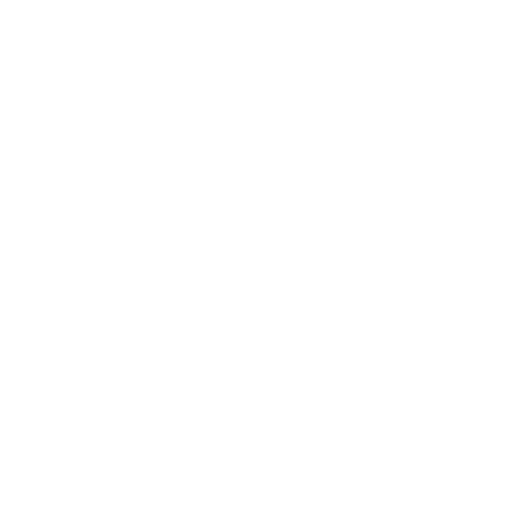
t = 0.00 s
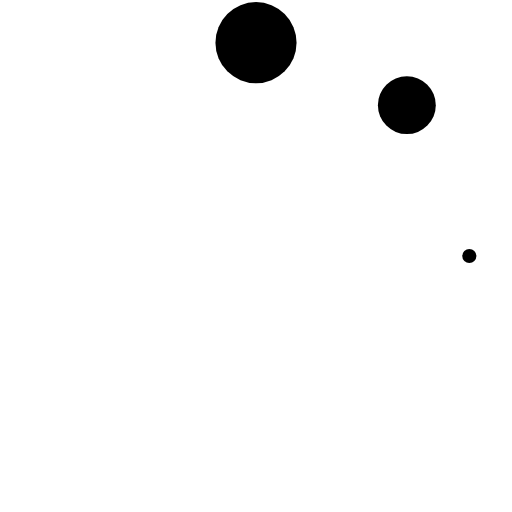
t = 0.29 s
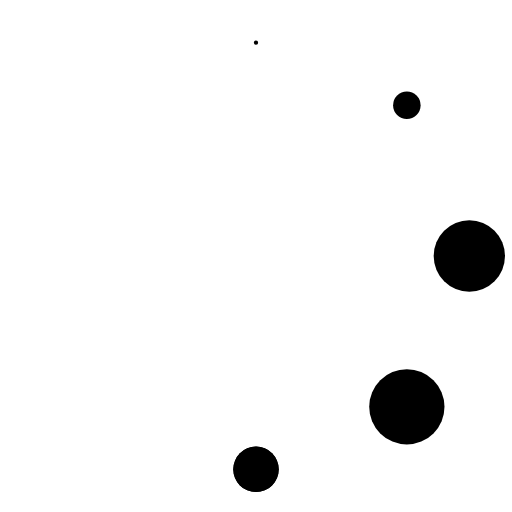
t = 0.63 s
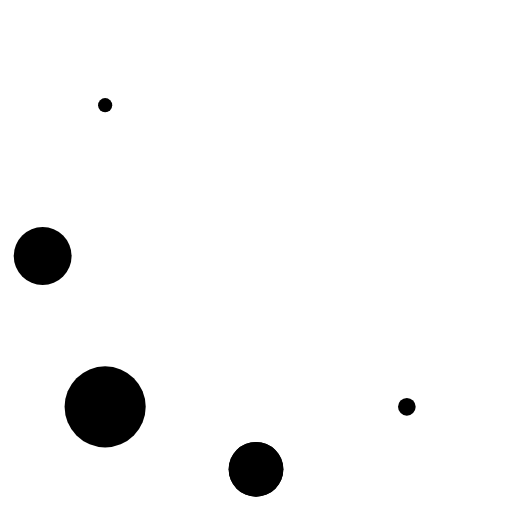
t = 0.92 s
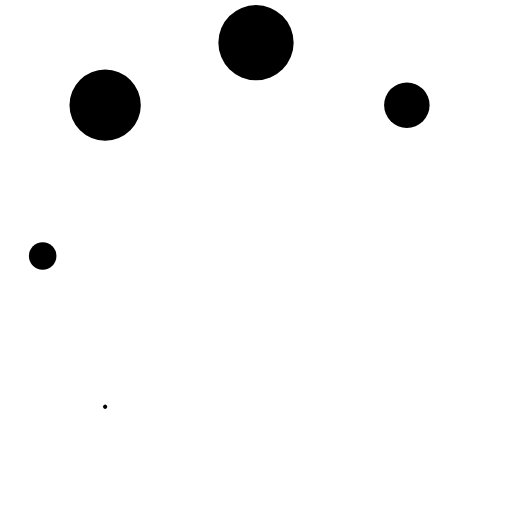
t = 1.25 s
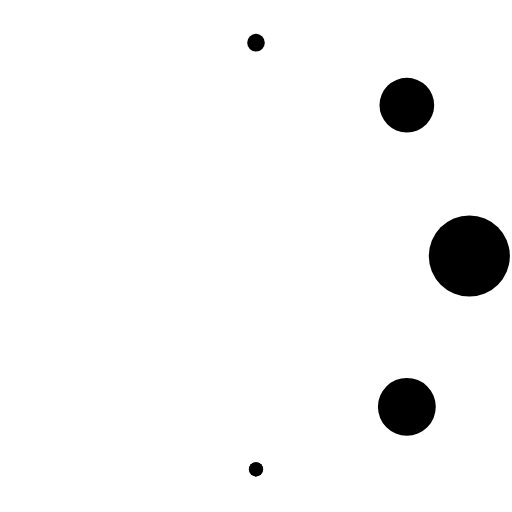
t = 1.54 s

The animated SVG that drew these frames (rendered in a browser with its animation timeline set to each time). Animation: 9 SMIL elements (animate=9); one cycle of 1.88 s, repeats indefinitely.

<svg xmlns="http://www.w3.org/2000/svg" viewBox="0 0 24 24" width="48" height="48">
    <circle cx="12" cy="2" r="0">
        <animate attributeName="r" values="0;2;0;0" dur="1s" repeatCount="indefinite" begin="0"
                 keySplines=".2 .2 .4 .8;.2 .2 .4 .8;.2 .2 .4 .8" calcMode="spline"/>
    </circle>
    <circle transform="rotate(45 12 12)" cx="12" cy="2" r="0">
        <animate attributeName="r" values="0;2;0;0" dur="1s" repeatCount="indefinite" begin=".125s"
                 keySplines=".2 .2 .4 .8;.2 .2 .4 .8;.2 .2 .4 .8" calcMode="spline"/>
    </circle>
    <circle transform="rotate(90 12 12)" cx="12" cy="2" r="0">
        <animate attributeName="r" values="0;2;0;0" dur="1s" repeatCount="indefinite" begin=".25s"
                 keySplines=".2 .2 .4 .8;.2 .2 .4 .8;.2 .2 .4 .8" calcMode="spline"/>
    </circle>
    <circle transform="rotate(135 12 12)" cx="12" cy="2" r="0">
        <animate attributeName="r" values="0;2;0;0" dur="1s" repeatCount="indefinite" begin=".375s"
                 keySplines=".2 .2 .4 .8;.2 .2 .4 .8;.2 .2 .4 .8" calcMode="spline"/>
    </circle>
    <circle transform="rotate(180 12 12)" cx="12" cy="2" r="0">
        <animate attributeName="r" values="0;2;0;0" dur="1s" repeatCount="indefinite" begin=".5s"
                 keySplines=".2 .2 .4 .8;.2 .2 .4 .8;.2 .2 .4 .8" calcMode="spline"/>
    </circle>
    <circle transform="rotate(225 12 12)" cx="12" cy="2" r="0">
        <animate attributeName="r" values="0;2;0;0" dur="1s" repeatCount="indefinite" begin=".625s"
                 keySplines=".2 .2 .4 .8;.2 .2 .4 .8;.2 .2 .4 .8" calcMode="spline"/>
    </circle>
    <circle transform="rotate(270 12 12)" cx="12" cy="2" r="0">
        <animate attributeName="r" values="0;2;0;0" dur="1s" repeatCount="indefinite" begin=".75s"
                 keySplines=".2 .2 .4 .8;.2 .2 .4 .8;.2 .2 .4 .8" calcMode="spline"/>
    </circle>
    <circle transform="rotate(315 12 12)" cx="12" cy="2" r="0">
        <animate attributeName="r" values="0;2;0;0" dur="1s" repeatCount="indefinite" begin=".875s"
                 keySplines=".2 .2 .4 .8;.2 .2 .4 .8;.2 .2 .4 .8" calcMode="spline"/>
    </circle>
    <circle transform="rotate(180 12 12)" cx="12" cy="2" r="0">
        <animate attributeName="r" values="0;2;0;0" dur="1s" repeatCount="indefinite" begin=".5s"
                 keySplines=".2 .2 .4 .8;.2 .2 .4 .8;.2 .2 .4 .8" calcMode="spline"/>
    </circle>
</svg>
